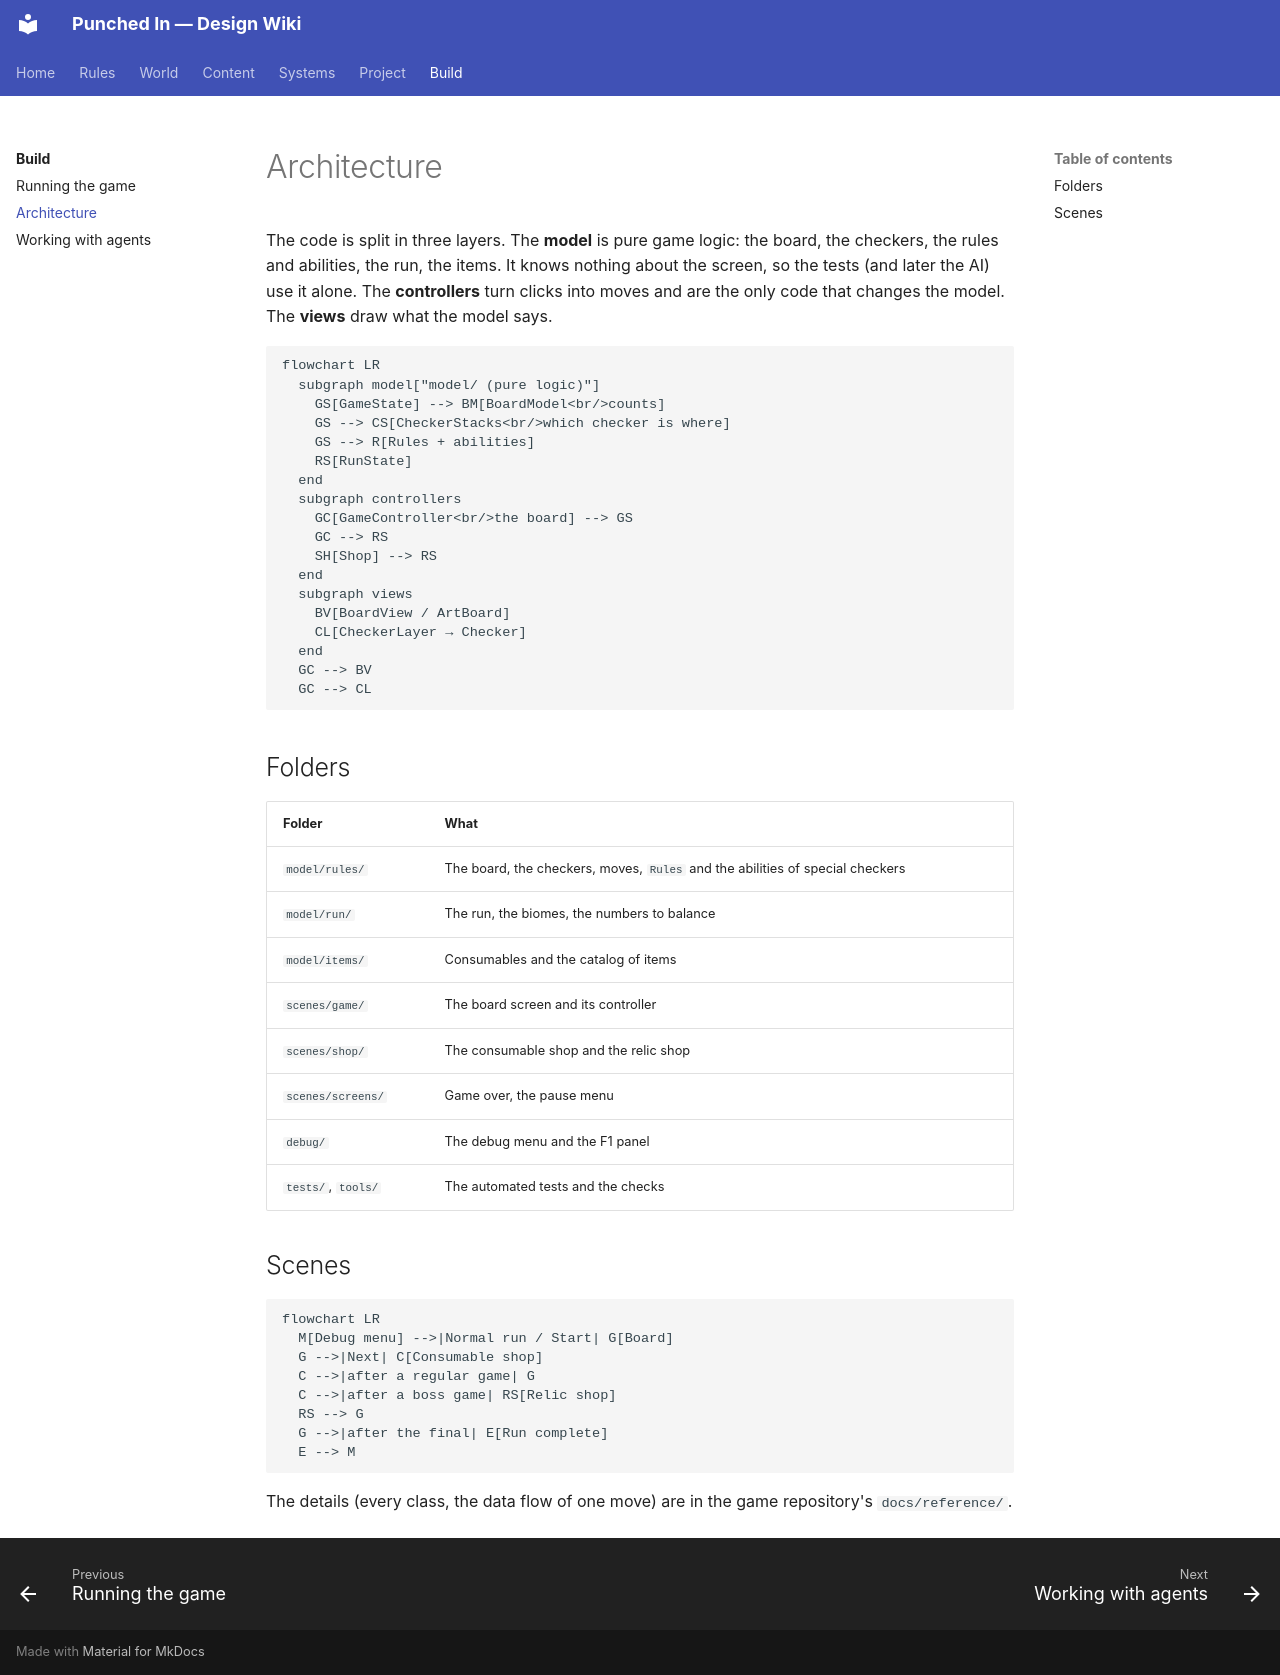

repository: ZGaillard/punched-in-wiki · page: build/architecture/index.html · generator: mkdocs

# Architecture

The code is split in three layers. The **model** is pure game logic: the
board, the checkers, the rules and abilities, the run, the items. It knows
nothing about the screen, so the tests (and later the AI) use it alone. The
**controllers** turn clicks into moves and are the only code that changes the
model. The **views** draw what the model says.

```mermaid
flowchart LR
  subgraph model["model/ (pure logic)"]
    GS[GameState] --> BM[BoardModel<br/>counts]
    GS --> CS[CheckerStacks<br/>which checker is where]
    GS --> R[Rules + abilities]
    RS[RunState]
  end
  subgraph controllers
    GC[GameController<br/>the board] --> GS
    GC --> RS
    SH[Shop] --> RS
  end
  subgraph views
    BV[BoardView / ArtBoard]
    CL[CheckerLayer → Checker]
  end
  GC --> BV
  GC --> CL
```

## Folders

| Folder | What |
|--------|------|
| `model/rules/` | The board, the checkers, moves, `Rules` and the abilities of special checkers |
| `model/run/` | The run, the biomes, the numbers to balance |
| `model/items/` | Consumables and the catalog of items |
| `scenes/game/` | The board screen and its controller |
| `scenes/shop/` | The consumable shop and the relic shop |
| `scenes/screens/` | Game over, the pause menu |
| `debug/` | The debug menu and the F1 panel |
| `tests/`, `tools/` | The automated tests and the checks |

## Scenes

```mermaid
flowchart LR
  M[Debug menu] -->|Normal run / Start| G[Board]
  G -->|Next| C[Consumable shop]
  C -->|after a regular game| G
  C -->|after a boss game| RS[Relic shop]
  RS --> G
  G -->|after the final| E[Run complete]
  E --> M
```

The details (every class, the data flow of one move) are in the game
repository's `docs/reference/`.
